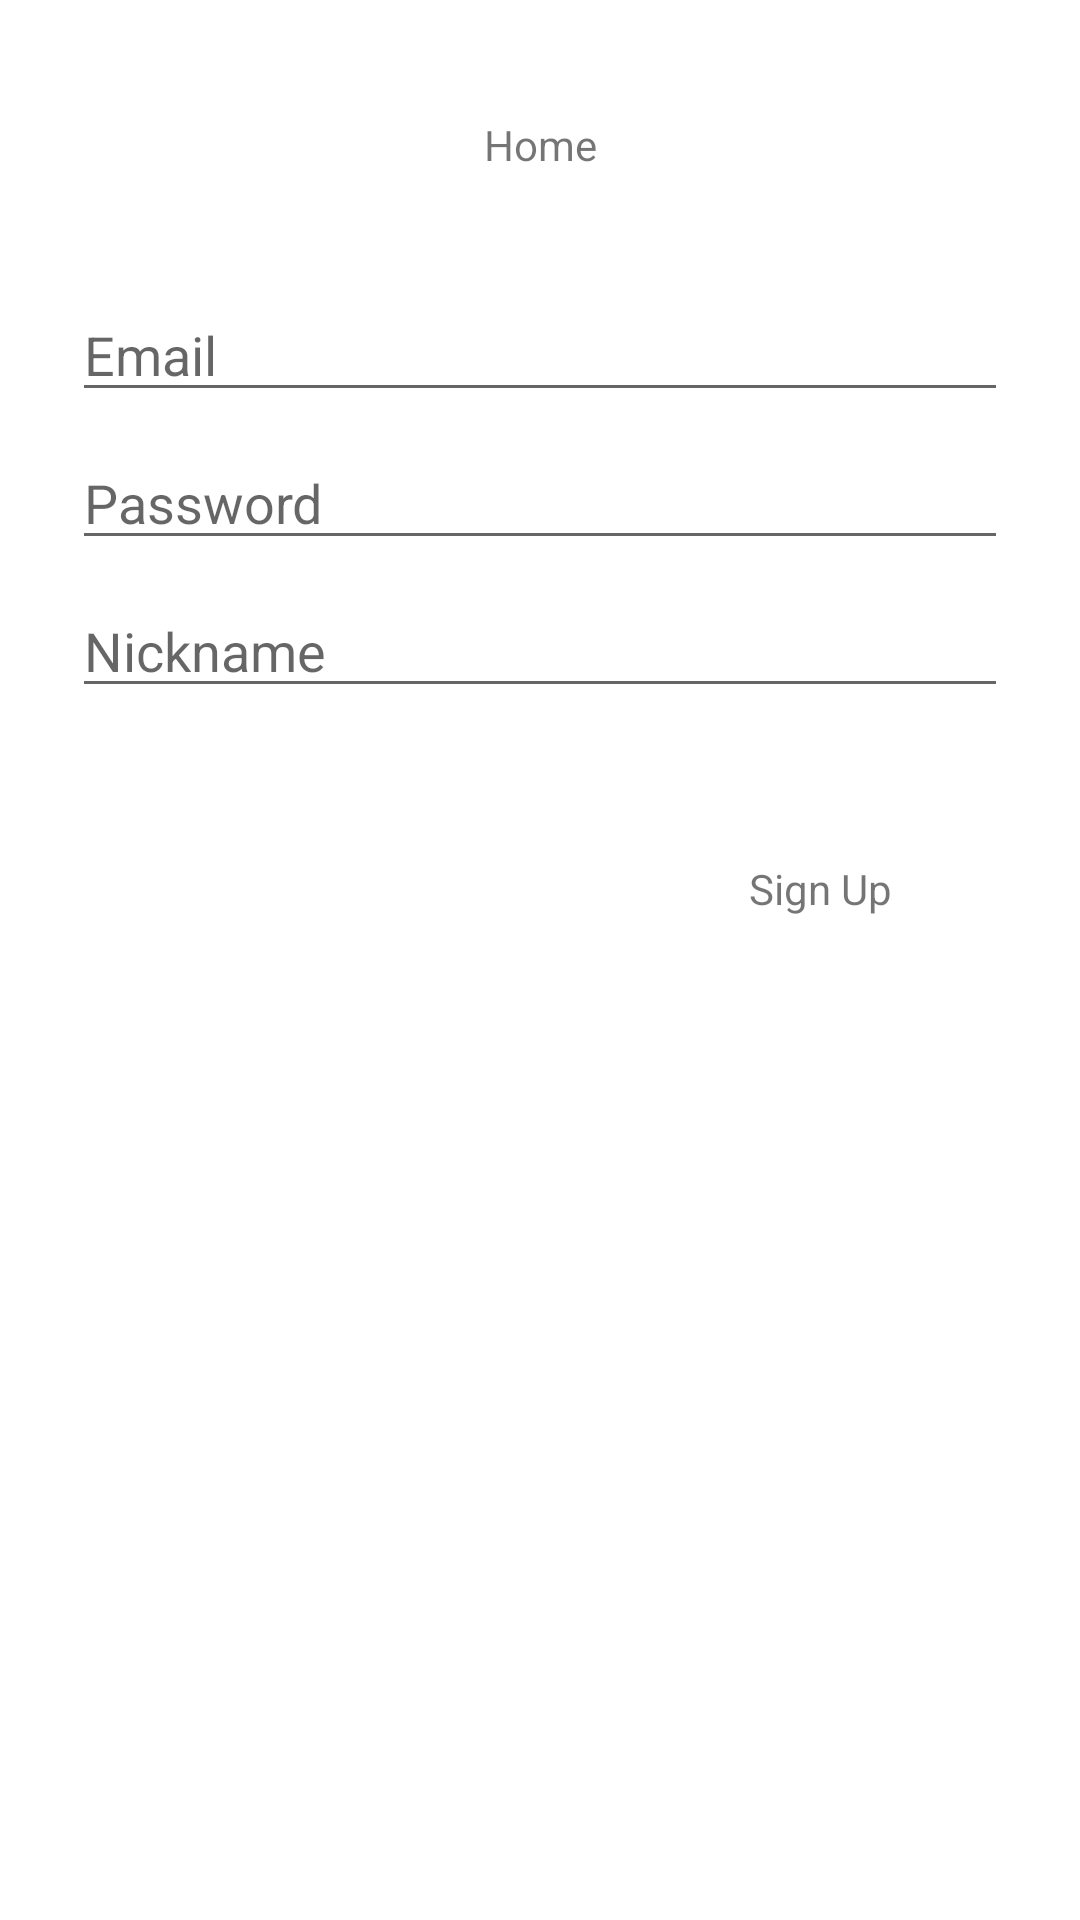

Produce the Android XML layout that renders to this screen, including the resource entries it uses.
<!-- AndroidManifest.xml: application theme Theme.Simsim -->
<!-- res/layout/activity_register.xml -->
<?xml version="1.0" encoding="utf-8"?>
<androidx.constraintlayout.widget.ConstraintLayout xmlns:android="http://schemas.android.com/apk/res/android"
    xmlns:app="http://schemas.android.com/apk/res-auto"
    xmlns:tools="http://schemas.android.com/tools"
    android:layout_width="match_parent"
    android:layout_height="match_parent"
    tools:context=".RegisterActivity"
    android:focusable="true"
    android:focusableInTouchMode="true">

    <EditText
        android:id="@+id/register_nickname"
        android:layout_width="0dp"
        android:layout_height="wrap_content"
        android:layout_marginStart="24dp"
        android:layout_marginTop="8dp"
        android:layout_marginEnd="24dp"
        android:hint="Nickname"
        android:imeOptions="actionDone"
        android:selectAllOnFocus="true"
        app:layout_constraintEnd_toEndOf="parent"
        app:layout_constraintHorizontal_bias="0.0"
        app:layout_constraintStart_toStartOf="parent"
        app:layout_constraintTop_toBottomOf="@+id/register_password" />

    <TextView
        android:id="@+id/signup"
        android:layout_width="93dp"
        android:layout_height="39dp"
        android:layout_marginTop="90dp"
        android:layout_marginEnd="40dp"
        android:layout_marginRight="40dp"
        android:gravity="center_horizontal|center_vertical"
        android:text="Sign Up"
        app:layout_constraintEnd_toEndOf="parent"
        app:layout_constraintTop_toBottomOf="@+id/register_password"
        tools:ignore="MissingConstraints" />


    <EditText
        android:id="@+id/register_username"
        android:layout_width="0dp"
        android:layout_height="wrap_content"
        android:layout_marginStart="24dp"
        android:layout_marginTop="96dp"
        android:layout_marginEnd="24dp"
        android:hint="@string/prompt_email"
        android:inputType="textEmailAddress"
        android:selectAllOnFocus="true"
        app:layout_constraintEnd_toEndOf="parent"
        app:layout_constraintStart_toStartOf="parent"
        app:layout_constraintTop_toTopOf="parent" />

    <EditText
        android:id="@+id/register_password"
        android:layout_width="0dp"
        android:layout_height="wrap_content"
        android:layout_marginStart="24dp"
        android:layout_marginTop="8dp"
        android:layout_marginEnd="24dp"
        android:hint="@string/prompt_password"
        android:imeActionLabel="@string/action_sign_in_short"

        android:inputType="textPassword"
        android:imeOptions="actionDone"
        android:selectAllOnFocus="true"
        app:layout_constraintEnd_toEndOf="parent"
        app:layout_constraintStart_toStartOf="parent"
        app:layout_constraintTop_toBottomOf="@+id/register_username" />

    <TextView
        android:id="@+id/banner"
        android:layout_width="wrap_content"
        android:layout_height="wrap_content"
        android:text="Home"
        app:layout_constraintBottom_toTopOf="@+id/register_username"
        app:layout_constraintEnd_toEndOf="parent"
        app:layout_constraintStart_toStartOf="parent"
        app:layout_constraintTop_toTopOf="parent" />

</androidx.constraintlayout.widget.ConstraintLayout>
<!-- resources referenced by this layout -->
<resources>
  <string name="action_sign_in_short">Sign in</string>
  <string name="prompt_email">Email</string>
  <string name="prompt_password">Password</string>
  <style name="Theme.Simsim" parent="Theme.MaterialComponents.DayNight.DarkActionBar">
          
          <item name="colorPrimary">@color/purple_500</item>
          <item name="colorPrimaryVariant">@color/purple_700</item>
          <item name="colorOnPrimary">@color/white</item>
          
          <item name="colorSecondary">@color/teal_200</item>
          <item name="colorSecondaryVariant">@color/teal_700</item>
          <item name="colorOnSecondary">@color/black</item>
          
          <item name="android:statusBarColor" tools:targetApi="l">?attr/colorPrimaryVariant</item>
          
      </style>
  <!-- not gathered from this repository: default colours our renderer supplied (Android Studio template values) -->
  <color name="purple_500">#FF6200EE</color>
  <color name="purple_700">#FF3700B3</color>
  <color name="teal_200">#FF03DAC5</color>
  <color name="teal_700">#FF018786</color>
  <color name="black">#FF000000</color>
  <color name="white">#FFFFFFFF</color>
</resources>
